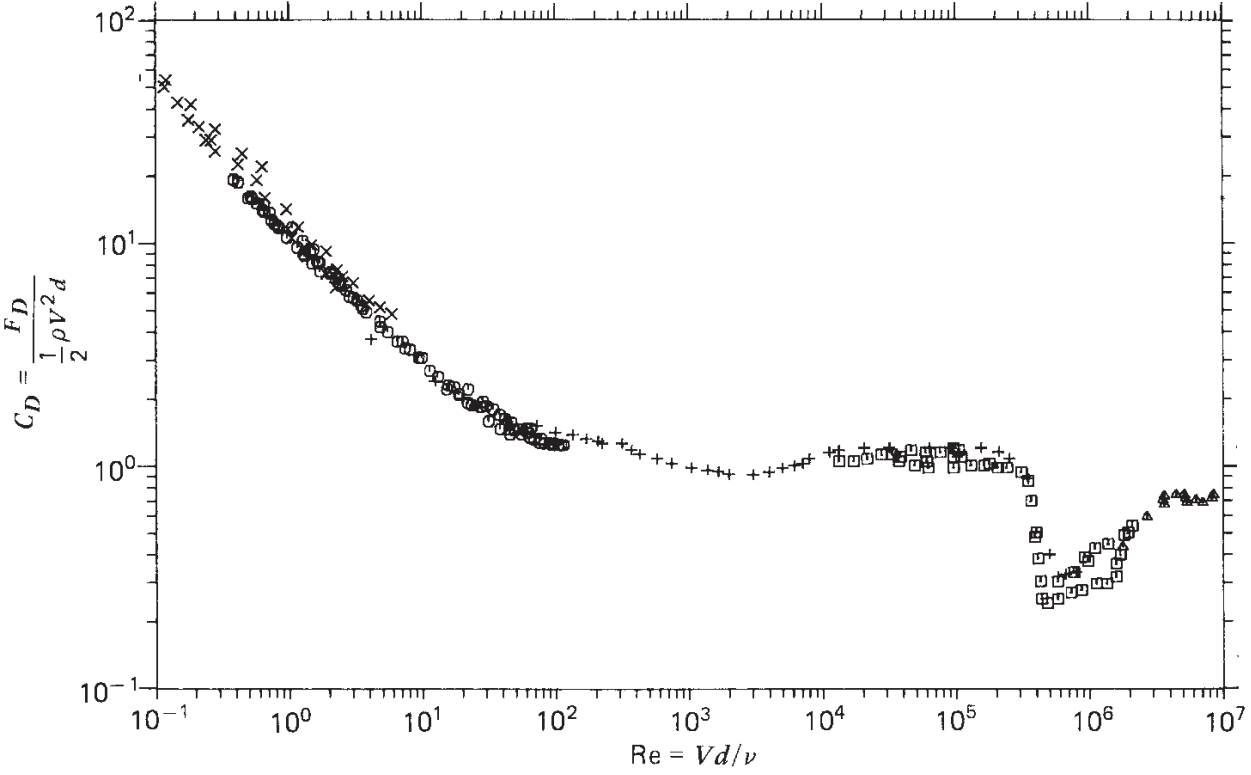

The table this chart was drawn from, first rows:
x, Data
-0.934, 1.699
-0.9264, 1.733
-0.8369, 1.63
-0.7548, 1.551
-0.7357, 1.623
-0.6725, 1.522
-0.6353, 1.464
-0.5606, 1.412
-0.5601, 1.511
-0.3963, 1.273
-0.3809, 1.358
-0.3581, 1.412
-0.2992, 1.214
-0.2463, 1.291
-0.2085, 1.345
-0.202, 1.152
-0.1795, 1.156
-0.1422, 1.12
-0.1346, 1.134
-0.1121, 1.129
-0.1048, 1.102
-0.08219, 1.12
-0.05985, 1.089
-0.02952, 1.156
0.01488, 1.039
0.05228, 1.022
0.06002, 1.071
0.08961, 0.9901
0.1045, 0.9632
0.1195, 0.9767
0.1494, 0.9542
0.1868, 0.9408
0.2168, 0.9273
0.2392, 0.9139
0.2769, 0.9633
0.299, 0.878
0.3214, 0.86
0.3438, 0.8331
0.3587, 0.8241
0.3962, 0.8196
0.4185, 0.7927
0.441, 0.7792
0.4486, 0.8062
0.4634, 0.7703
0.4932, 0.7389
0.553, 0.6985
0.5907, 0.7479
0.6124, 0.5773
0.673, 0.712
0.7249, 0.5953
0.7554, 0.6851
0.8, 0.6133
0.815, 0.6088
0.8598, 0.5819
0.8672, 0.5504
0.8971, 0.546
0.9271, 0.546
0.9495, 0.5235
0.9571, 0.5415
0.9867, 0.4652
... 187 more rows
